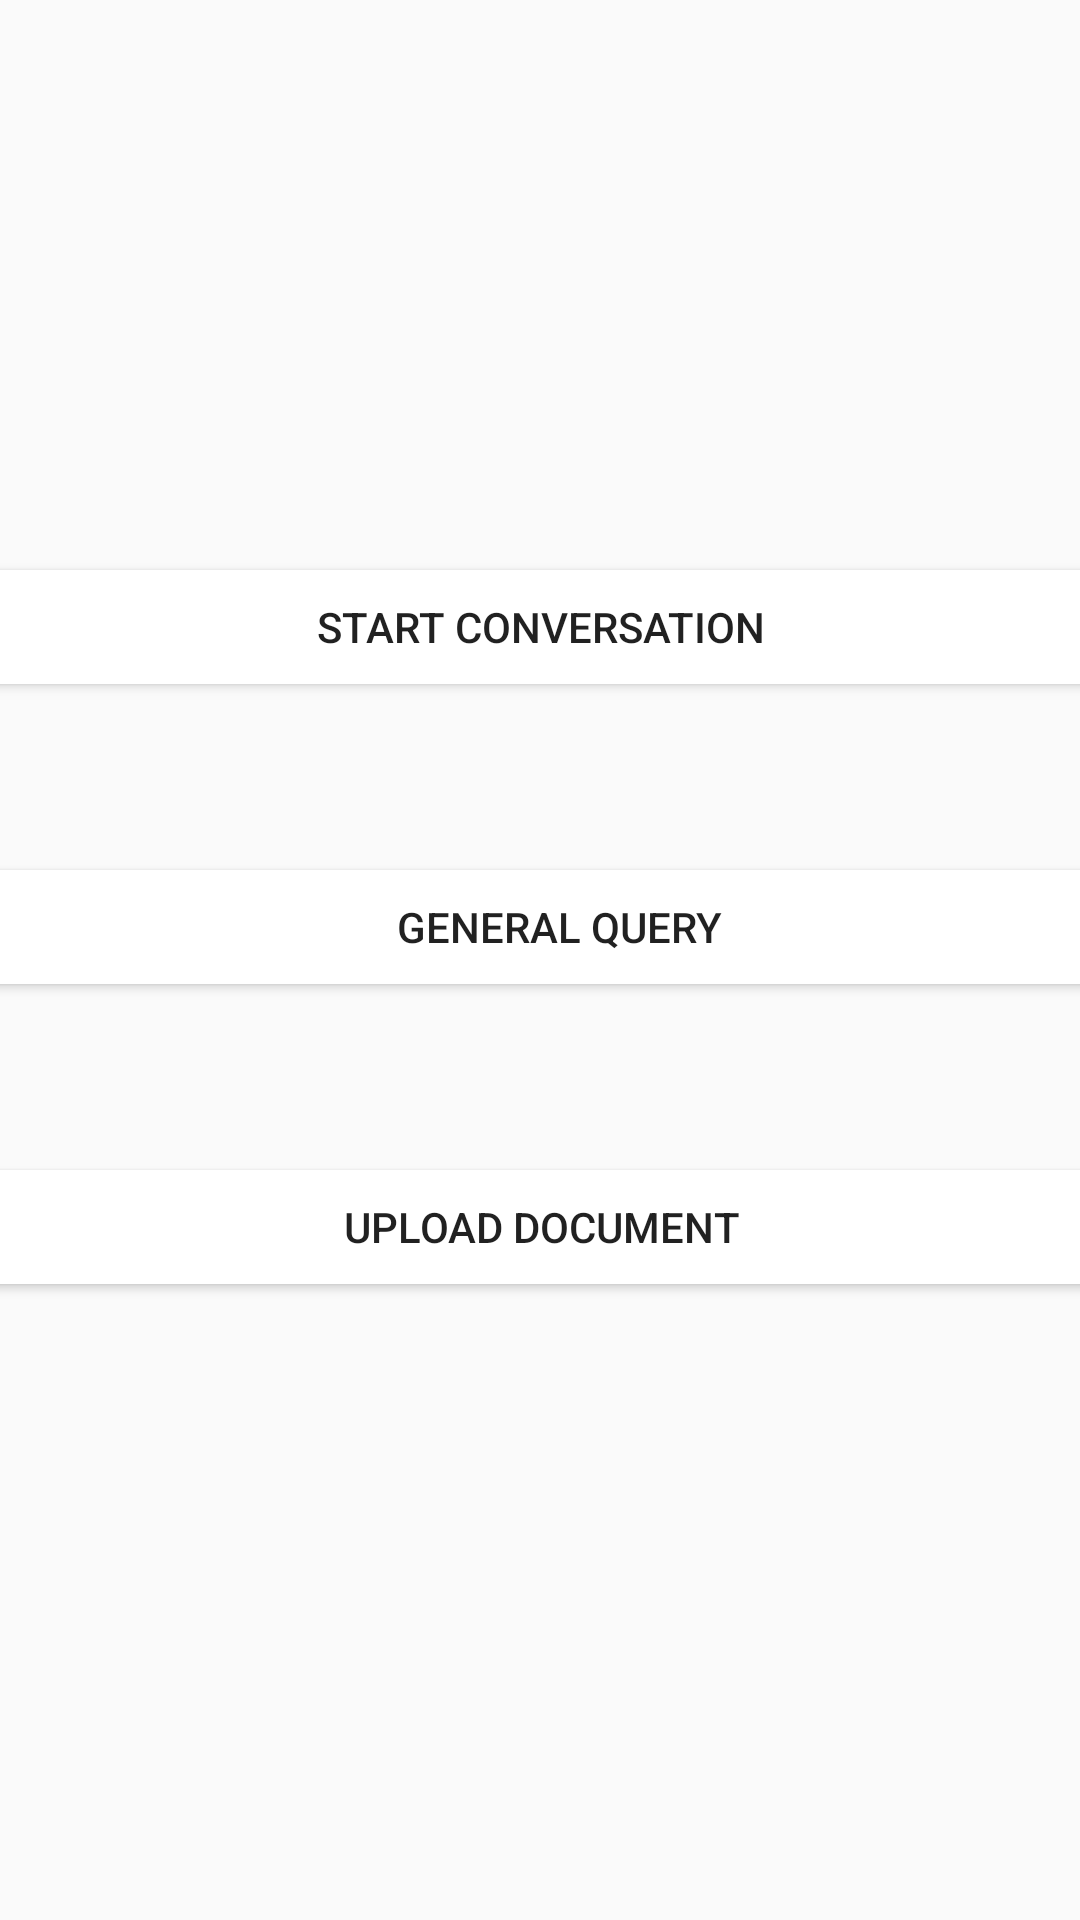

Reconstruct the res/layout file that produces this screen, plus the resources it refers to.
<!-- AndroidManifest.xml: application theme AppTheme -->
<!-- res/layout/activity_main.xml -->
<?xml version="1.0" encoding="utf-8"?>
<android.support.constraint.ConstraintLayout xmlns:android="http://schemas.android.com/apk/res/android"
    xmlns:app="http://schemas.android.com/apk/res-auto"
    xmlns:tools="http://schemas.android.com/tools"
    android:layout_width="match_parent"
    android:layout_height="match_parent"
    tools:context=".MainActivity">

    <Button
        android:id="@+id/btnStartChatButtonMain"
        android:layout_width="390dp"
        android:layout_height="50dp"
        android:layout_marginStart="8dp"
        android:layout_marginTop="184dp"
        android:layout_marginEnd="8dp"
        android:text="Start Conversation"
        app:layout_constraintEnd_toEndOf="parent"
        app:layout_constraintStart_toStartOf="parent"
        app:layout_constraintTop_toTopOf="parent" />

    <Button
        android:id="@+id/btnGeneralQueryMain"
        android:layout_width="390dp"
        android:layout_height="50dp"
        android:layout_marginStart="8dp"
        android:layout_marginTop="50dp"
        android:layout_marginEnd="8dp"
        android:text="General Query"
        app:layout_constraintEnd_toEndOf="parent"
        app:layout_constraintHorizontal_bias="0.375"
        app:layout_constraintStart_toStartOf="parent"
        app:layout_constraintTop_toBottomOf="@+id/btnStartChatButtonMain" />

    <Button
        android:id="@+id/btnUploadMain"
        android:layout_width="390dp"
        android:layout_height="50dp"
        android:layout_marginStart="8dp"
        android:layout_marginTop="50dp"
        android:layout_marginEnd="8dp"
        android:text="Upload Document"
        app:layout_constraintEnd_toEndOf="parent"
        app:layout_constraintStart_toStartOf="parent"
        app:layout_constraintTop_toBottomOf="@+id/btnGeneralQueryMain" />
</android.support.constraint.ConstraintLayout>
<!-- resources referenced by this layout -->
<resources>
  <style name="AppTheme" parent="Theme.AppCompat.Light.NoActionBar">
          
          <item name="colorPrimary">@color/colorPrimary</item>
          <item name="colorPrimaryDark">@color/colorPrimaryDark</item>
          <item name="colorAccent">@color/colorAccent</item>
          <item name="colorButtonNormal">@color/colorButtonNormal</item>
      </style>
  <color name="colorPrimary">#66b8ff</color>
  <color name="colorPrimaryDark">#33a0ff</color>
  <color name="colorAccent">#ff0000</color>
  <color name="colorButtonNormal">#FFFFFF</color>
</resources>
